Labelled photos from "orFold4", an image-classification folder in Nazc/BGA-multi-illumination-dataset. The possible labels are: absence of component, presence defect, presence good.

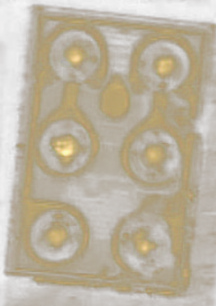
Label: presence defect

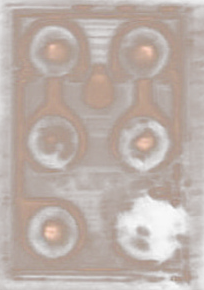
Label: absence of component

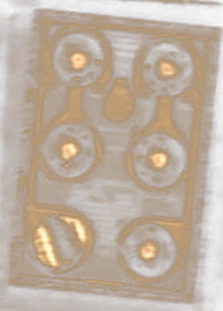
Label: presence defect

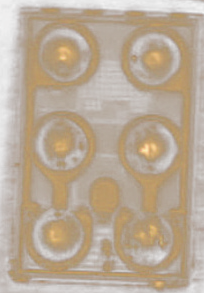
Label: presence defect

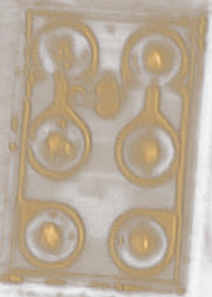
Label: presence defect

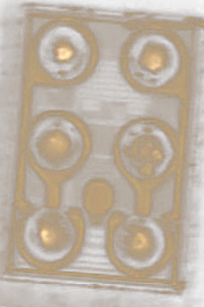
Label: presence defect
